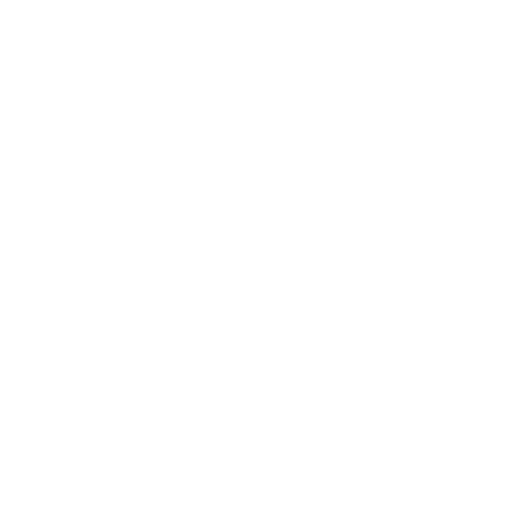
t = 0.00 s
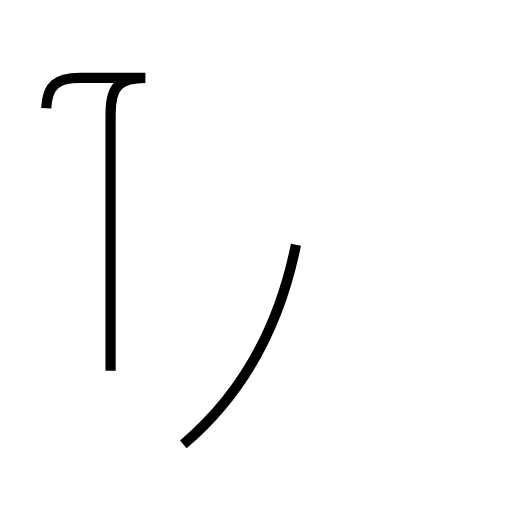
t = 1.96 s
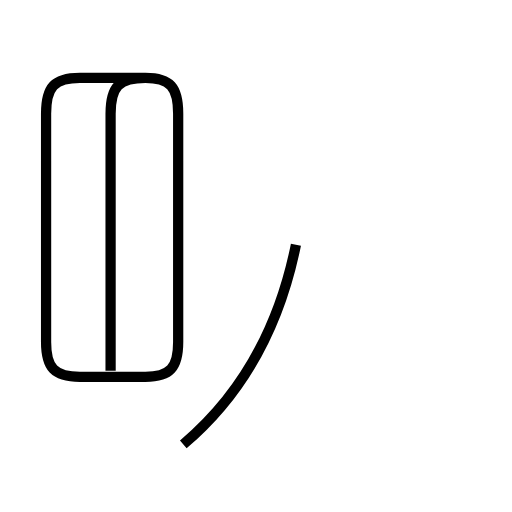
t = 4.50 s
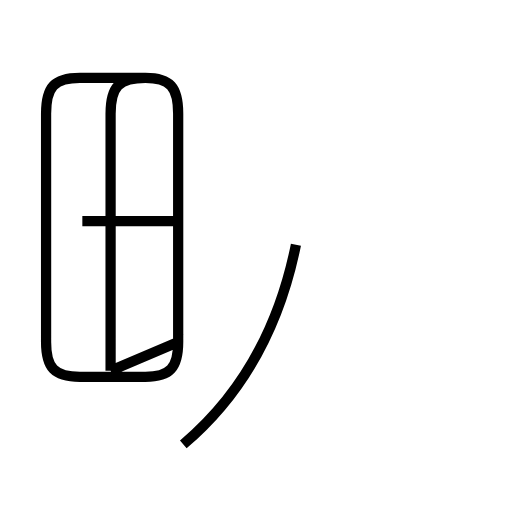
t = 6.04 s
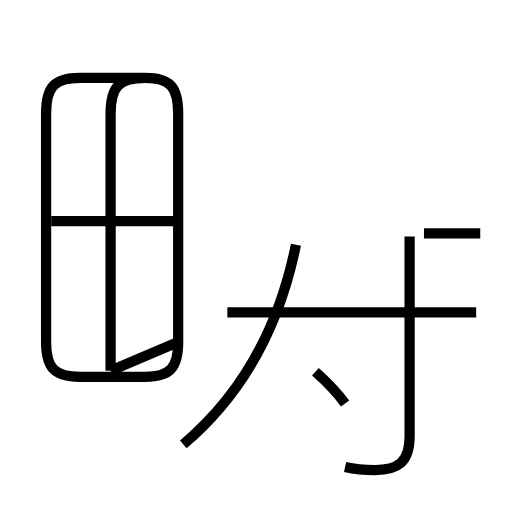
t = 7.99 s
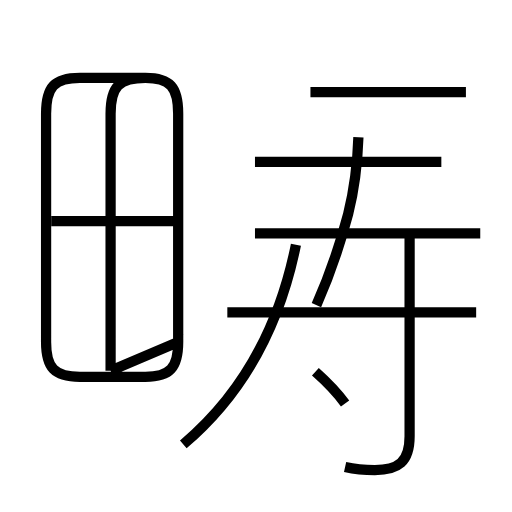
t = 10.00 s

The animated SVG that drew these frames (rendered in a browser with its animation timeline set to each time). Animation: 21 SMIL elements (animate=21); frames cover the first 10.00 s.

<?xml version='1.0' encoding='utf-8'?>
<svg viewBox="0.0 -6.0 50.0 50.0" version="1.1" xmlns="http://www.w3.org/2000/svg"><rect x="-1000" y="-1000" width="2000" height="2000" stroke="white" fill="white" /><g style="fill:none;stroke:#000000;stroke-width:1"><path d="M 17.9 -0.6 C 23.1 -5.0 27.1 -11.2 28.9 -20.1 " transform="translate(0.0 38.0)" stroke-dasharray="22.83110532498309" stroke-dashoffset="22.83110532498309"><animate attributeName="stroke-dashoffset" from="22.83110532498309" to="0" dur="0.6849331597494926s" begin="0s" fill="freeze" /></path><path d="M 10.8 -7.8 L 10.8 -32.9 C 10.8 -35.5 11.6 -36.4 14.2 -36.4 L 7.8 -36.4 C 5.3 -36.4 4.5 -35.5 4.5 -32.9 L 4.5 -10.6 C 4.5 -8.1 5.3 -7.2 7.8 -7.2 L 14.2 -7.2 C 16.6 -7.2 17.4 -8.1 17.4 -10.6 L 17.4 -32.9 C 17.4 -35.5 16.6 -36.4 14.2 -36.4 L 7.8 -36.4 C 5.3 -36.4 4.5 -35.5 4.5 -32.9 L 4.5 -10.6 C 4.5 -8.1 5.3 -7.2 7.8 -7.2 L 14.2 -7.2 C 16.6 -7.2 17.4 -8.1 17.4 -10.6 Z " transform="translate(0.0 38.0)" stroke-dasharray="169.510131420079" stroke-dashoffset="169.510131420079"><animate attributeName="stroke-dashoffset" from="169.510131420079" to="0" dur="5.08530394260237s" begin="0.6849331597494926s" fill="freeze" /></path><path d="M 17.1 -22.4 L 5.0 -22.4 " transform="translate(0.0 38.0)" stroke-dasharray="12.100000000000001" stroke-dashoffset="12.100000000000001"><animate attributeName="stroke-dashoffset" from="12.100000000000001" to="0" dur="0.36300000000000004s" begin="5.770237102351863s" fill="freeze" /></path><path d="M 33.7 -4.6 C 32.9 -5.7 31.7 -6.9 30.8 -7.7 " transform="translate(0.0 38.0)" stroke-dasharray="4.252224048960388" stroke-dashoffset="4.252224048960388"><animate attributeName="stroke-dashoffset" from="4.252224048960388" to="0" dur="0.12756672146881162s" begin="6.133237102351863s" fill="freeze" /></path><path d="M 33.7 1.6 C 34.6 1.8 35.6 1.9 36.6 1.9 C 38.9 1.9 40.0 1.1 40.0 -1.4 L 40.0 -20.9 " transform="translate(0.0 38.0)" stroke-dasharray="27.94234225155365" stroke-dashoffset="27.94234225155365"><animate attributeName="stroke-dashoffset" from="27.94234225155365" to="0" dur="0.8382702675466095s" begin="6.260803823820675s" fill="freeze" /></path><path d="M 46.5 -13.5 L 22.2 -13.5 " transform="translate(0.0 38.0)" stroke-dasharray="24.3" stroke-dashoffset="24.3"><animate attributeName="stroke-dashoffset" from="24.3" to="0" dur="0.729s" begin="7.099074091367284s" fill="freeze" /></path><path d="M 46.9 -21.2 L 24.9 -21.2 " transform="translate(0.0 38.0)" stroke-dasharray="22.0" stroke-dashoffset="22.0"><animate attributeName="stroke-dashoffset" from="22.0" to="0" dur="0.6599999999999999s" begin="7.828074091367284s" fill="freeze" /></path><path d="M 30.9 -14.2 C 32.1 -16.9 33.2 -20.1 34.0 -23.1 C 34.5 -25.1 34.9 -27.6 35.0 -30.6 " transform="translate(0.0 38.0)" stroke-dasharray="17.01398844101422" stroke-dashoffset="17.01398844101422"><animate attributeName="stroke-dashoffset" from="17.01398844101422" to="0" dur="0.5104196532304266s" begin="8.488074091367285s" fill="freeze" /></path><path d="M 43.1 -28.2 L 24.9 -28.2 " transform="translate(0.0 38.0)" stroke-dasharray="18.200000000000003" stroke-dashoffset="18.200000000000003"><animate attributeName="stroke-dashoffset" from="18.200000000000003" to="0" dur="0.546s" begin="8.998493744597711s" fill="freeze" /></path><path d="M 45.5 -35.0 L 23.1 -35.0 " transform="translate(0.0 38.0)" stroke-dasharray="22.4" stroke-dashoffset="22.4"><animate attributeName="stroke-dashoffset" from="22.4" to="0" dur="0.6719999999999999s" begin="9.54449374459771s" fill="freeze" /></path><path d="M 33.0 -35.2 C 33.2 -36.5 33.4 -38.2 33.4 -40.1 C 33.4 -40.9 33.5 -42.0 33.6 -43.0 " transform="translate(0.0 38.0)" stroke-dasharray="7.8290781484794225" stroke-dashoffset="7.8290781484794225"><animate attributeName="stroke-dashoffset" from="7.8290781484794225" to="0" dur="0.23487234445438265s" begin="10.216493744597711s" fill="freeze" /></path><path d="M 45.5 -35.0 L 23.1 -35.0 " transform="translate(0.0 38.0)" stroke-dasharray="22.4" stroke-dashoffset="22.4"><animate attributeName="stroke-dashoffset" from="22.4" to="0" dur="0.6719999999999999s" begin="10.451366089052094s" fill="freeze" /></path><path d="M 33.0 -35.2 C 33.2 -36.5 33.4 -38.2 33.4 -40.1 C 33.4 -40.9 33.5 -42.0 33.6 -43.0 " transform="translate(0.0 38.0)" stroke-dasharray="7.8290781484794225" stroke-dashoffset="7.8290781484794225"><animate attributeName="stroke-dashoffset" from="7.8290781484794225" to="0" dur="0.23487234445438265s" begin="11.123366089052094s" fill="freeze" /></path><path d="M 45.5 -35.0 L 23.1 -35.0 " transform="translate(0.0 38.0)" stroke-dasharray="22.4" stroke-dashoffset="22.4"><animate attributeName="stroke-dashoffset" from="22.4" to="0" dur="0.6719999999999999s" begin="11.358238433506477s" fill="freeze" /></path><path d="M 33.0 -35.2 C 33.2 -36.5 33.4 -38.2 33.4 -40.1 C 33.4 -40.9 33.5 -42.0 33.6 -43.0 " transform="translate(0.0 38.0)" stroke-dasharray="7.8290781484794225" stroke-dashoffset="7.8290781484794225"><animate attributeName="stroke-dashoffset" from="7.8290781484794225" to="0" dur="0.23487234445438265s" begin="12.030238433506478s" fill="freeze" /></path><path d="M 45.5 -35.0 L 23.1 -35.0 " transform="translate(0.0 38.0)" stroke-dasharray="22.4" stroke-dashoffset="22.4"><animate attributeName="stroke-dashoffset" from="22.4" to="0" dur="0.6719999999999999s" begin="12.26511077796086s" fill="freeze" /></path><path d="M 33.0 -35.2 C 33.2 -36.5 33.4 -38.2 33.4 -40.1 C 33.4 -40.9 33.5 -42.0 33.6 -43.0 " transform="translate(0.0 38.0)" stroke-dasharray="7.8290781484794225" stroke-dashoffset="7.8290781484794225"><animate attributeName="stroke-dashoffset" from="7.8290781484794225" to="0" dur="0.23487234445438265s" begin="12.93711077796086s" fill="freeze" /></path><path d="M 45.5 -35.0 L 23.1 -35.0 " transform="translate(0.0 38.0)" stroke-dasharray="22.4" stroke-dashoffset="22.4"><animate attributeName="stroke-dashoffset" from="22.4" to="0" dur="0.6719999999999999s" begin="13.171983122415243s" fill="freeze" /></path><path d="M 33.0 -35.2 C 33.2 -36.5 33.4 -38.2 33.4 -40.1 C 33.4 -40.9 33.5 -42.0 33.6 -43.0 " transform="translate(0.0 38.0)" stroke-dasharray="7.8290781484794225" stroke-dashoffset="7.8290781484794225"><animate attributeName="stroke-dashoffset" from="7.8290781484794225" to="0" dur="0.23487234445438265s" begin="13.843983122415244s" fill="freeze" /></path><path d="M 45.5 -35.0 L 23.1 -35.0 " transform="translate(0.0 38.0)" stroke-dasharray="22.4" stroke-dashoffset="22.4"><animate attributeName="stroke-dashoffset" from="22.4" to="0" dur="0.6719999999999999s" begin="14.078855466869626s" fill="freeze" /></path><path d="M 33.0 -35.2 C 33.2 -36.5 33.4 -38.2 33.4 -40.1" transform="translate(0.0 38.0)" stroke-dasharray="4.921128550135523" stroke-dashoffset="4.921128550135523"><animate attributeName="stroke-dashoffset" from="4.921128550135523" to="0" dur="0.14763385650406569s" begin="14.750855466869627s" fill="freeze" /></path></g></svg>
